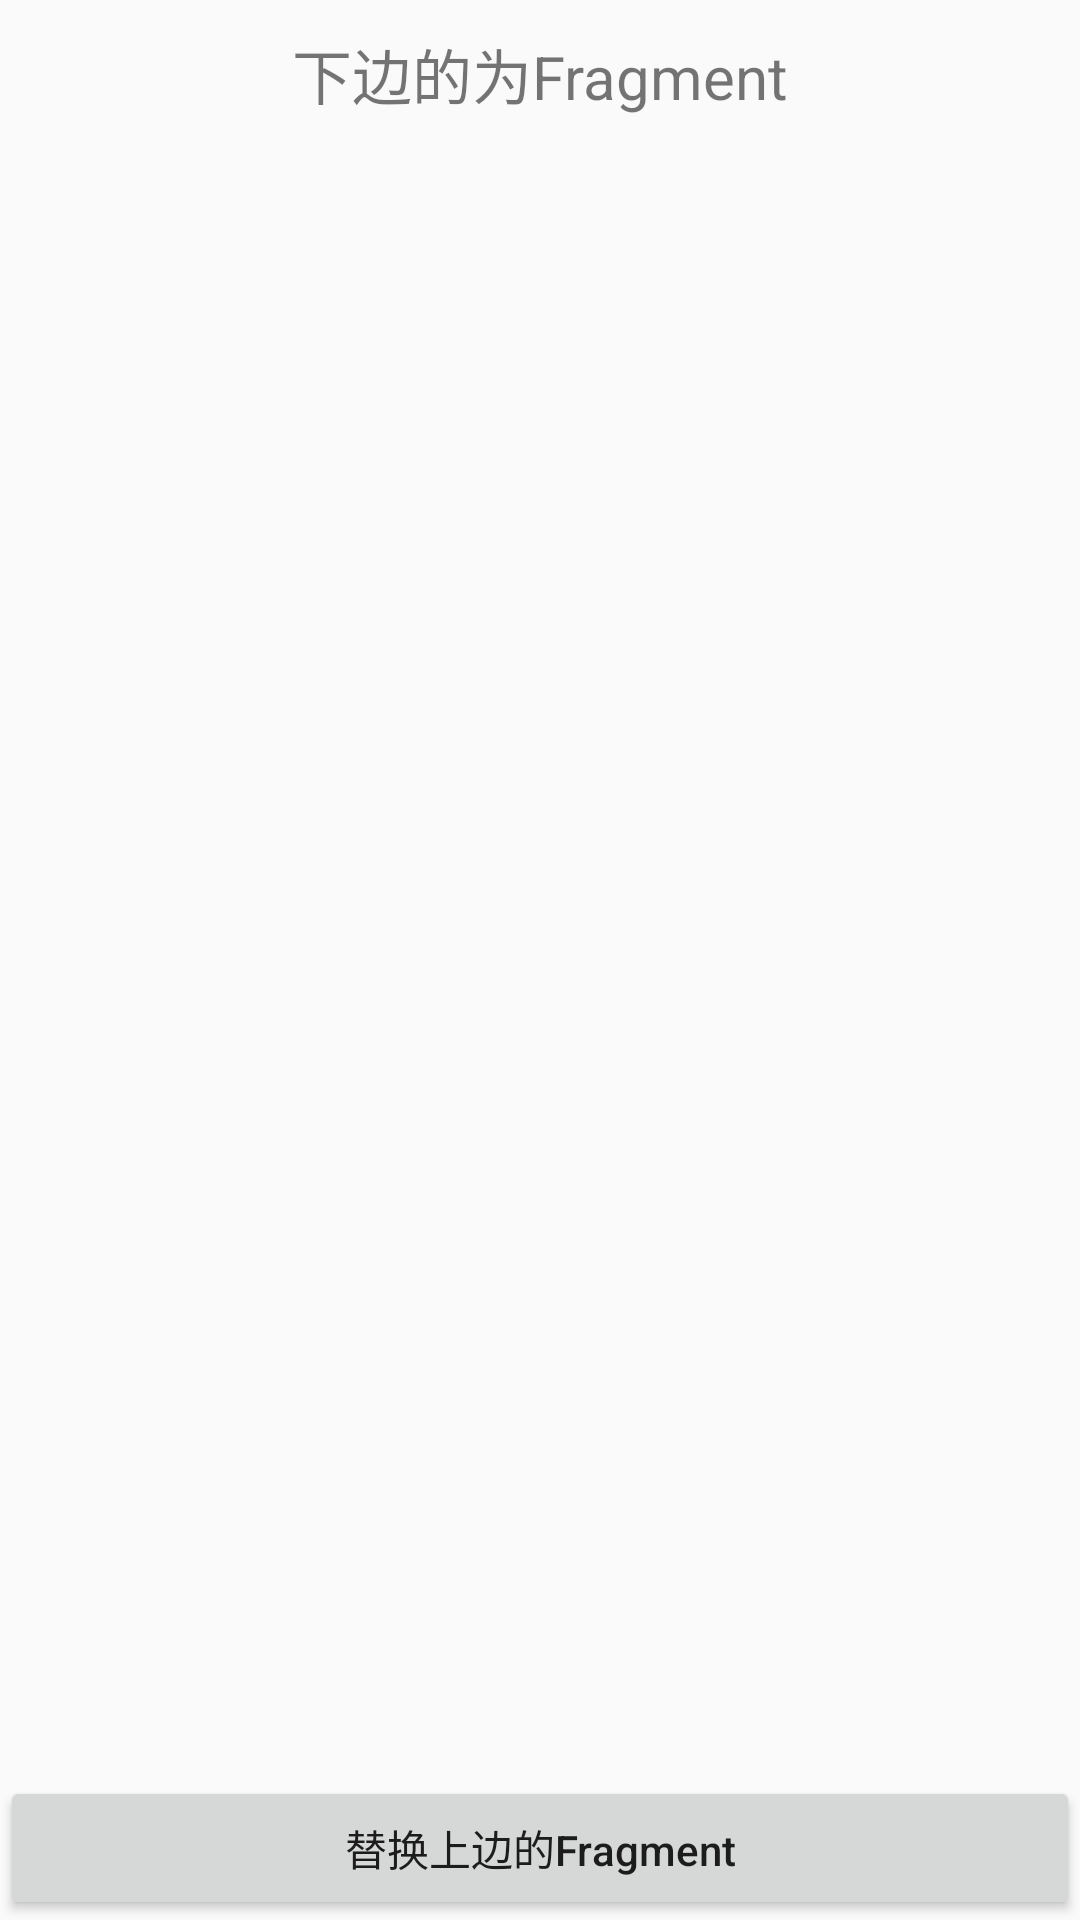

Android layout source for this screen:
<!-- AndroidManifest.xml: application theme AppTheme -->
<!-- res/layout/fragment_activity.xml -->
<?xml version="1.0" encoding="utf-8"?>
<LinearLayout xmlns:android="http://schemas.android.com/apk/res/android"
    android:layout_width="match_parent"
    android:layout_height="match_parent"
    android:orientation="vertical">

    <TextView
        android:layout_width="match_parent"
        android:layout_height="wrap_content"
        android:background="@color/background_debug"
        android:gravity="center"
        android:padding="10dp"
        android:text="下边的为Fragment"
        android:textSize="20sp" />

    <FrameLayout
        android:id="@+id/layout_content"
        android:layout_width="match_parent"
        android:layout_height="0dp"
        android:layout_weight="1"
        android:orientation="vertical" />

    <Button
        android:id="@+id/btn_replace"
        android:layout_width="match_parent"
        android:layout_height="wrap_content"
        android:text="替换上边的Fragment"
        android:textAllCaps="false" />


</LinearLayout>
<!-- resources referenced by this layout -->
<resources>
  <style name="AppTheme" parent="Theme.AppCompat.Light.DarkActionBar">
          
          <item name="colorPrimary">@color/colorPrimary</item>
          <item name="colorPrimaryDark">@color/colorPrimaryDark</item>
          <item name="colorAccent">@color/colorAccent</item>
          <item name="android:windowNoTitle">true</item>
          <item name="windowNoTitle">true</item>
      </style>
  <!-- not gathered from this repository: default colours our renderer supplied (Android Studio template values) -->
  <color name="colorPrimary">#FF6200EE</color>
  <color name="colorPrimaryDark">#FF3700B3</color>
  <color name="colorAccent">#FF03DAC5</color>
</resources>
